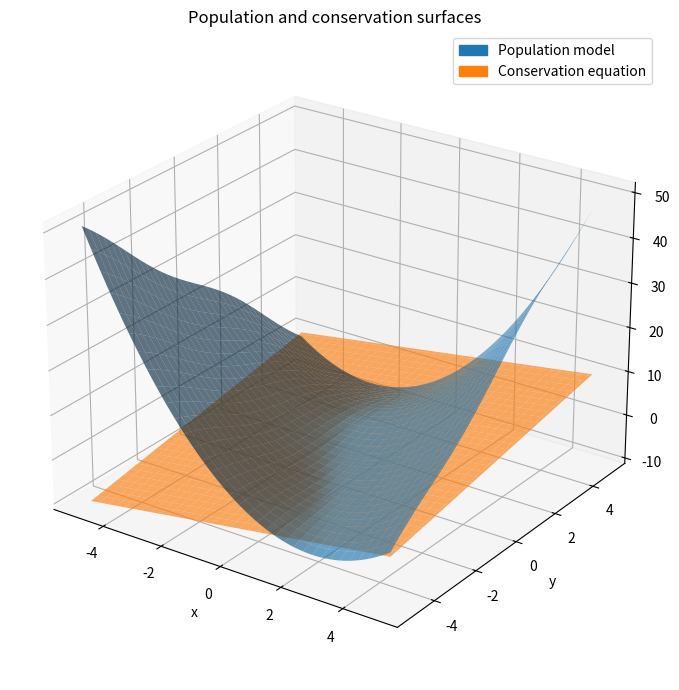
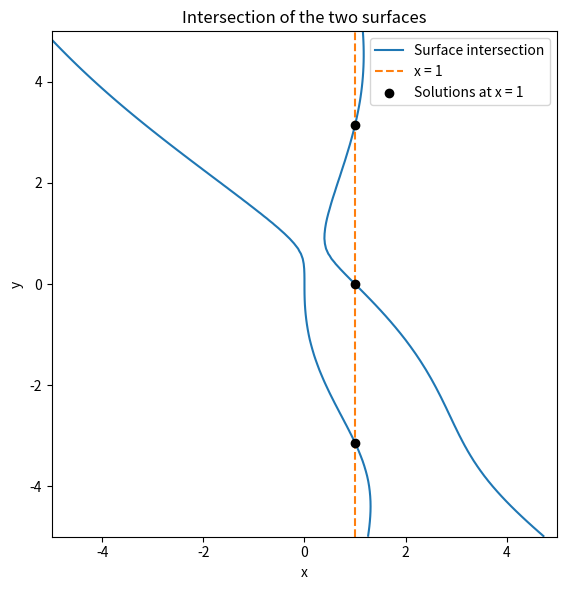

The matplotlib source for these figures, in order:


import numpy as np
import matplotlib.pyplot as plt
from matplotlib.patches import Patch

x_values = np.arange(-5.0, 5.0 + 0.05, 0.1)
y_values = np.arange(-5.0, 5.0 + 0.05, 0.1)
X, Y = np.meshgrid(x_values, y_values)

z_population = X**2 + np.sin(Y) + X * Y
z_conservation = X + Y

fig = plt.figure(figsize=(10, 7))
ax = fig.add_subplot(projection="3d")
ax.plot_surface(X, Y, z_population, color="tab:blue", alpha=0.65,
                rstride=3, cstride=3)
ax.plot_surface(X, Y, z_conservation, color="tab:orange", alpha=0.65,
                rstride=3, cstride=3)
ax.set(xlabel="x", ylabel="y", zlabel="z",
       title="Population and conservation surfaces")
ax.legend(handles=[Patch(color="tab:blue", label="Population model"),
                   Patch(color="tab:orange", label="Conservation equation")])
ax.view_init(elev=25, azim=-55)
plt.tight_layout()
plt.show()

from scipy.optimize import brentq

# The zero contour of this difference is the intersection in the x-y plane.
difference = z_population - z_conservation
x_fixed = 1.0

def difference_at_fixed_x(y):
    return x_fixed**2 + np.sin(y) + x_fixed * y - (x_fixed + y)

y_scan = np.linspace(-5.0, 5.0, 2001)
sample_values = difference_at_fixed_x(y_scan)
roots = []
for i in range(len(y_scan) - 1):
    if np.isclose(sample_values[i], 0.0, atol=1e-12):
        roots.append(y_scan[i])
    elif sample_values[i] * sample_values[i + 1] < 0:
        roots.append(brentq(difference_at_fixed_x, y_scan[i], y_scan[i + 1]))
if np.isclose(sample_values[-1], 0.0, atol=1e-12):
    roots.append(y_scan[-1])

y_roots = np.array(sorted(set(np.round(roots, 10))))
z_roots = x_fixed + y_roots

fig, ax = plt.subplots(figsize=(8, 6))
ax.contour(X, Y, difference, levels=[0], colors="tab:blue")
ax.plot([], [], color="tab:blue", label="Surface intersection")
ax.axvline(x_fixed, color="tab:orange", linestyle="--", label="x = 1")
ax.scatter(np.full_like(y_roots, x_fixed), y_roots, color="black",
           zorder=3, label="Solutions at x = 1")
ax.set(xlabel="x", ylabel="y", xlim=(-5, 5), ylim=(-5, 5),
       title="Intersection of the two surfaces")
ax.set_aspect("equal")
ax.legend()
plt.tight_layout()
plt.show()

print(f"Number of solutions at x = {x_fixed:g}: {len(y_roots)}")
for y_value, z_value in zip(y_roots, z_roots):
    print(f"y = {y_value:.6f}, z = {z_value:.6f}")
